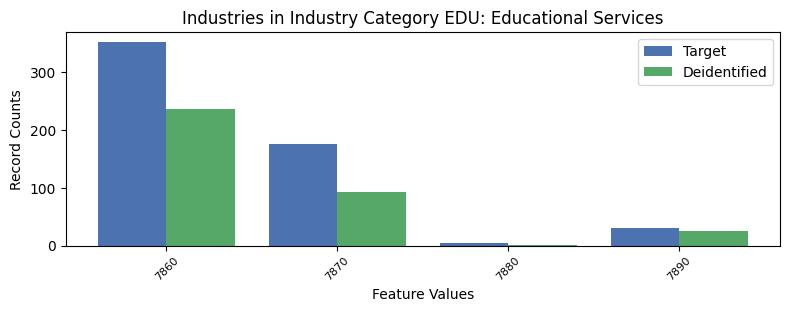

The file beside this chart, header and first rows:
, INDP, count_target, count_deidentified
1, 7860, 352, 236
0, 7870, 176, 93
3, 7880, 5, 1
2, 7890, 31, 26
